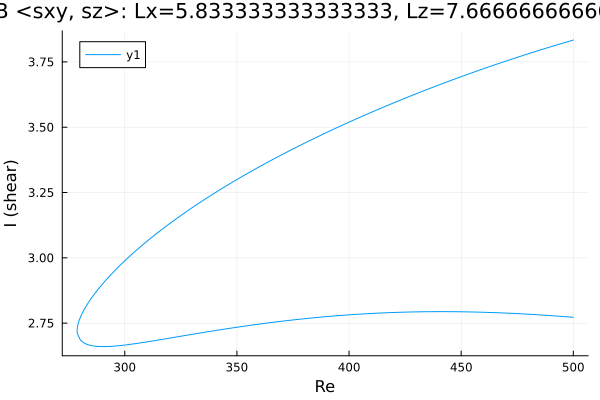

The file beside this chart, header and first rows:
Re, shear
500.0, 3.834
499, 3.831
497.5, 3.827
496.1, 3.824
494.7, 3.82
493.3, 3.817
491.9, 3.813
490.5, 3.809
489.1, 3.806
487.6, 3.802
486.2, 3.798
484.8, 3.794
483.4, 3.79
482, 3.787
480.6, 3.783
479.2, 3.779
477.7, 3.775
476.3, 3.771
474.9, 3.767
473.5, 3.763
472.1, 3.759
470.7, 3.755
469.3, 3.751
467.8, 3.747
466.4, 3.743
465, 3.739
463.6, 3.735
462.2, 3.73
460.8, 3.726
459.4, 3.722
457.9, 3.718
456.5, 3.714
455.1, 3.709
453.7, 3.705
452.3, 3.701
450.9, 3.696
449.5, 3.692
448, 3.687
446.6, 3.683
445.2, 3.678
443.8, 3.674
442.4, 3.669
441, 3.665
439.6, 3.66
438.1, 3.655
436.7, 3.651
435.3, 3.646
433.9, 3.641
432.5, 3.637
431.1, 3.632
429.7, 3.627
428.2, 3.622
426.8, 3.617
425.4, 3.612
424, 3.608
422.6, 3.603
421.2, 3.598
419.8, 3.593
418.3, 3.588
416.9, 3.583
... 327 more rows
